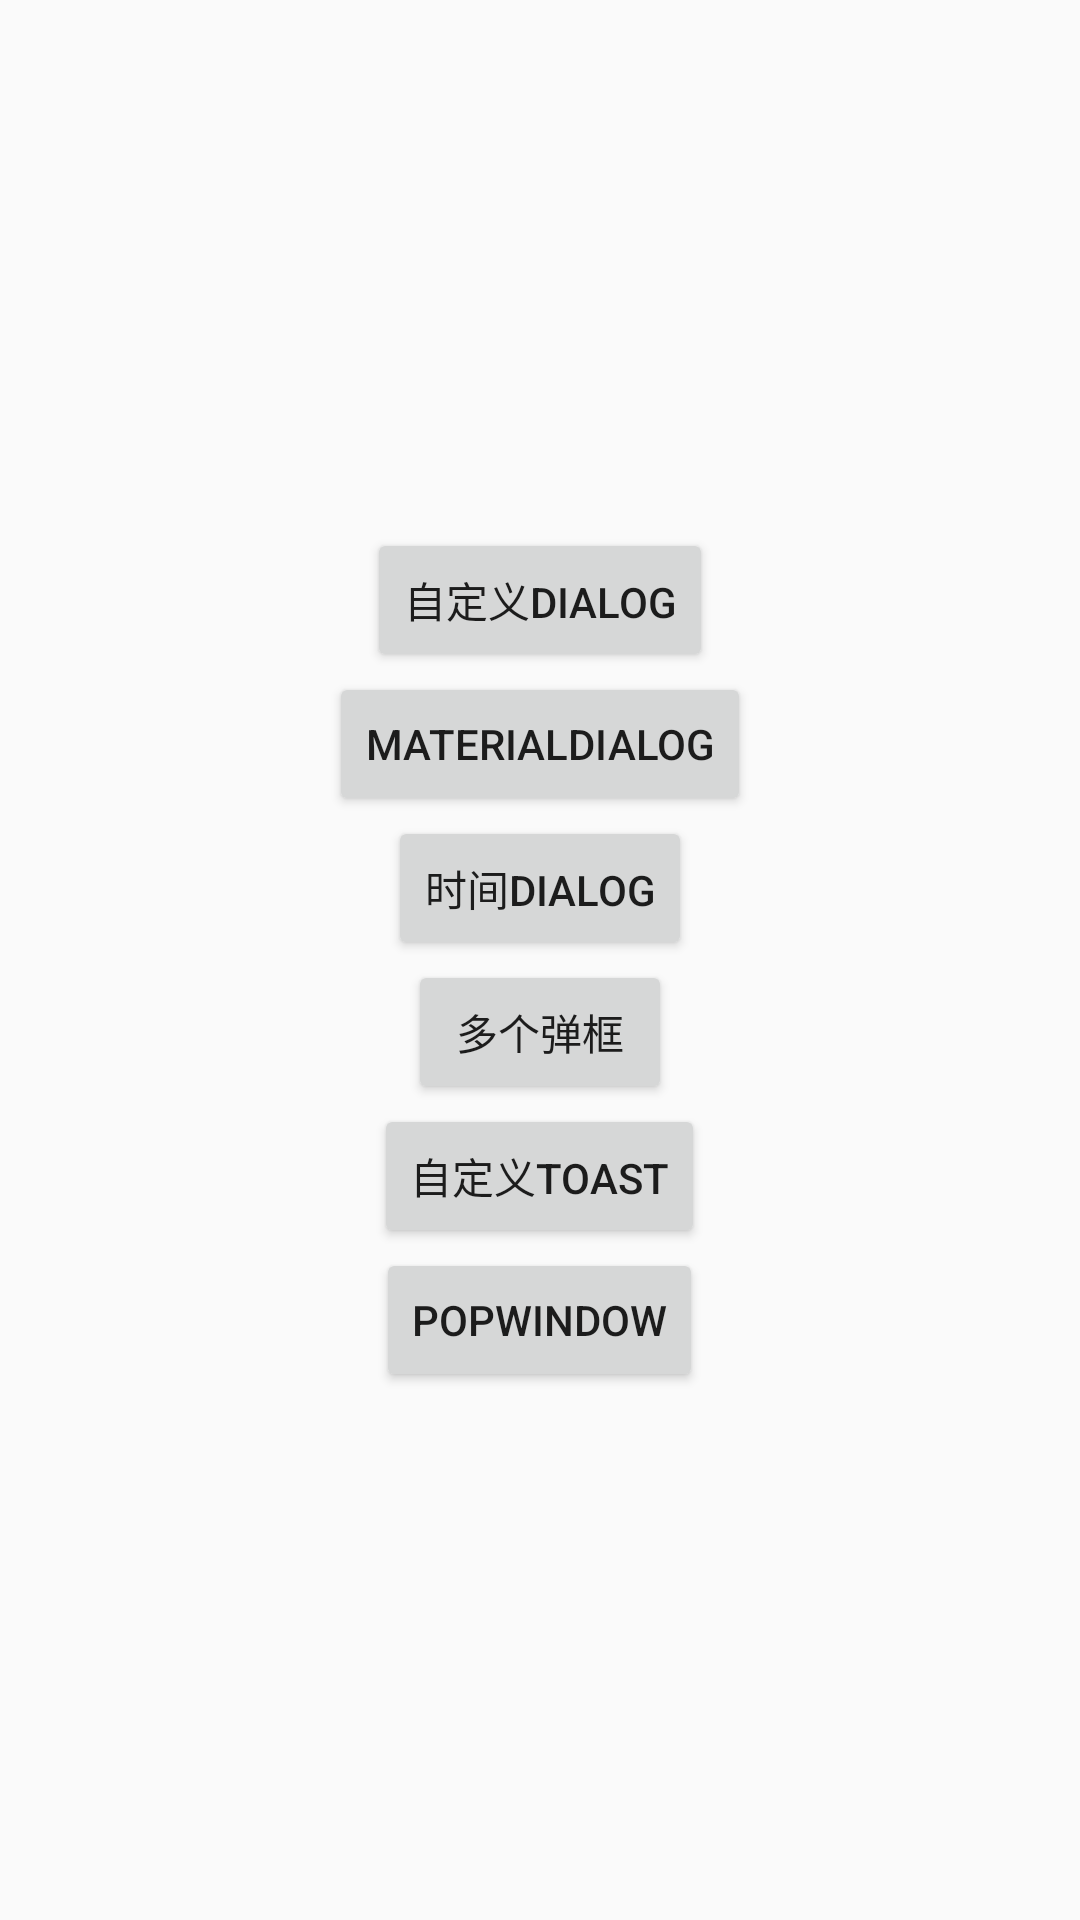

The Android layout XML behind this screen, and the referenced resources:
<!-- AndroidManifest.xml: application theme AppTheme -->
<!-- res/layout/activity_main.xml -->
<?xml version="1.0" encoding="utf-8"?>
<LinearLayout xmlns:android="http://schemas.android.com/apk/res/android"
    android:id="@+id/activity_main"
    android:layout_width="match_parent"
    android:layout_height="match_parent"
    android:gravity="center"
    android:orientation="vertical">

    <Button
        android:layout_width="wrap_content"
        android:layout_height="wrap_content"
        android:onClick="button01"
        android:text="自定义dialog" />

    <Button
        android:layout_width="wrap_content"
        android:layout_height="wrap_content"
        android:onClick="button02"
        android:text="materialdialog" />

    <Button
        android:layout_width="wrap_content"
        android:layout_height="wrap_content"
        android:onClick="button03"
        android:text="时间dialog" />

    <Button
        android:layout_width="wrap_content"
        android:layout_height="wrap_content"
        android:onClick="button04"
        android:text="多个弹框" />

    <Button
        android:layout_width="wrap_content"
        android:layout_height="wrap_content"
        android:onClick="button05"
        android:text="自定义Toast" />

    <Button
        android:layout_width="wrap_content"
        android:layout_height="wrap_content"
        android:onClick="button06"
        android:text="Popwindow" />

</LinearLayout>
<!-- resources referenced by this layout -->
<resources>
  <style name="AppTheme" parent="Theme.AppCompat.Light.DarkActionBar">
          
          <item name="colorPrimary">@color/colorPrimary</item>
          <item name="colorPrimaryDark">@color/colorPrimaryDark</item>
          <item name="colorAccent">@color/colorAccent</item>
      </style>
  <color name="colorPrimary">#3F51B5</color>
  <color name="colorPrimaryDark">#303F9F</color>
  <color name="colorAccent">#FF4081</color>
</resources>
